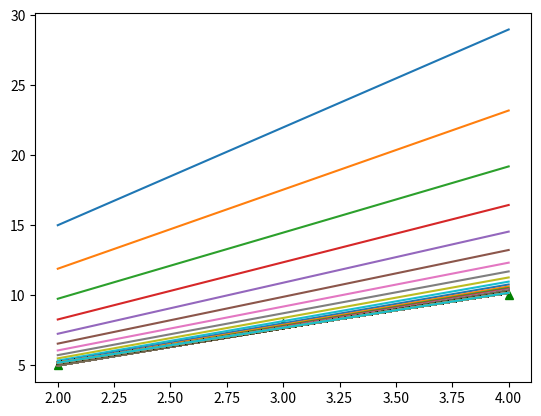

Recreate this plot in Python.
import random
from matplotlib.pyplot import *
class Linear(object):
    def __init__(self,params,points,learn_rate = 0.01):
        self.params = params[:]
        self.points = points[:]
        self.learn_rate = learn_rate

    def set_learnrate(self, learn_rate):
        self.learn_rate = learn_rate

    def mul(self,a,b):
        res = 0.0
        if len(a) != len(b):
            pass
        else:
            for i in range(len(a)):
                res += a[i] * b[i]
        return res

    def compute_error(self):
        error = 0
        for i in range(len(self.points)):
            feature = self.points[i][:len(self.points[i])-1]
            error += (self.mul(self.params,feature) - self.points[i][-1]) ** 2
        return error / (2 * len(points))

    def gradient_desc(self):
        for i in range(len(self.params)):
            change = 0
            for j in range(len(self.points)):
                change += (self.mul(self.params,self.points[j][:len(self.points[j])-1]) - self.points[j][-1]) * self.points[j][i]
            self.params[i] -= self.learn_rate * change

    def ran_gradient_desc(self):
        for i in range(len(self.params)):
            ran_point = self.points[random.randrange(0,len(self.points))]
            self.params[i] -= self.learn_rate * ((self.mul(self.params,ran_point[:-1])-ran_point[-1])*ran_point[i])

params = [1,7]
points = [[1,2,5],[1,3,8],[1,4,10]]
linear = Linear(params,points)
# linear.set_learnrate(0.001)
x = [i[1] for i in points]
y = [i[2] for i in points]
plot(x,y,"g^")
for i in range(10000):
    print(linear.params)
    print(linear.compute_error())
    x = [ i[1] for i in linear.points]
    y = [linear.mul(linear.params,linear.points[i][:len(linear.points[i])-1]) for i in range(len(linear.points))]
    plot(x,y)
    linear.gradient_desc()
savefig("re.png")
